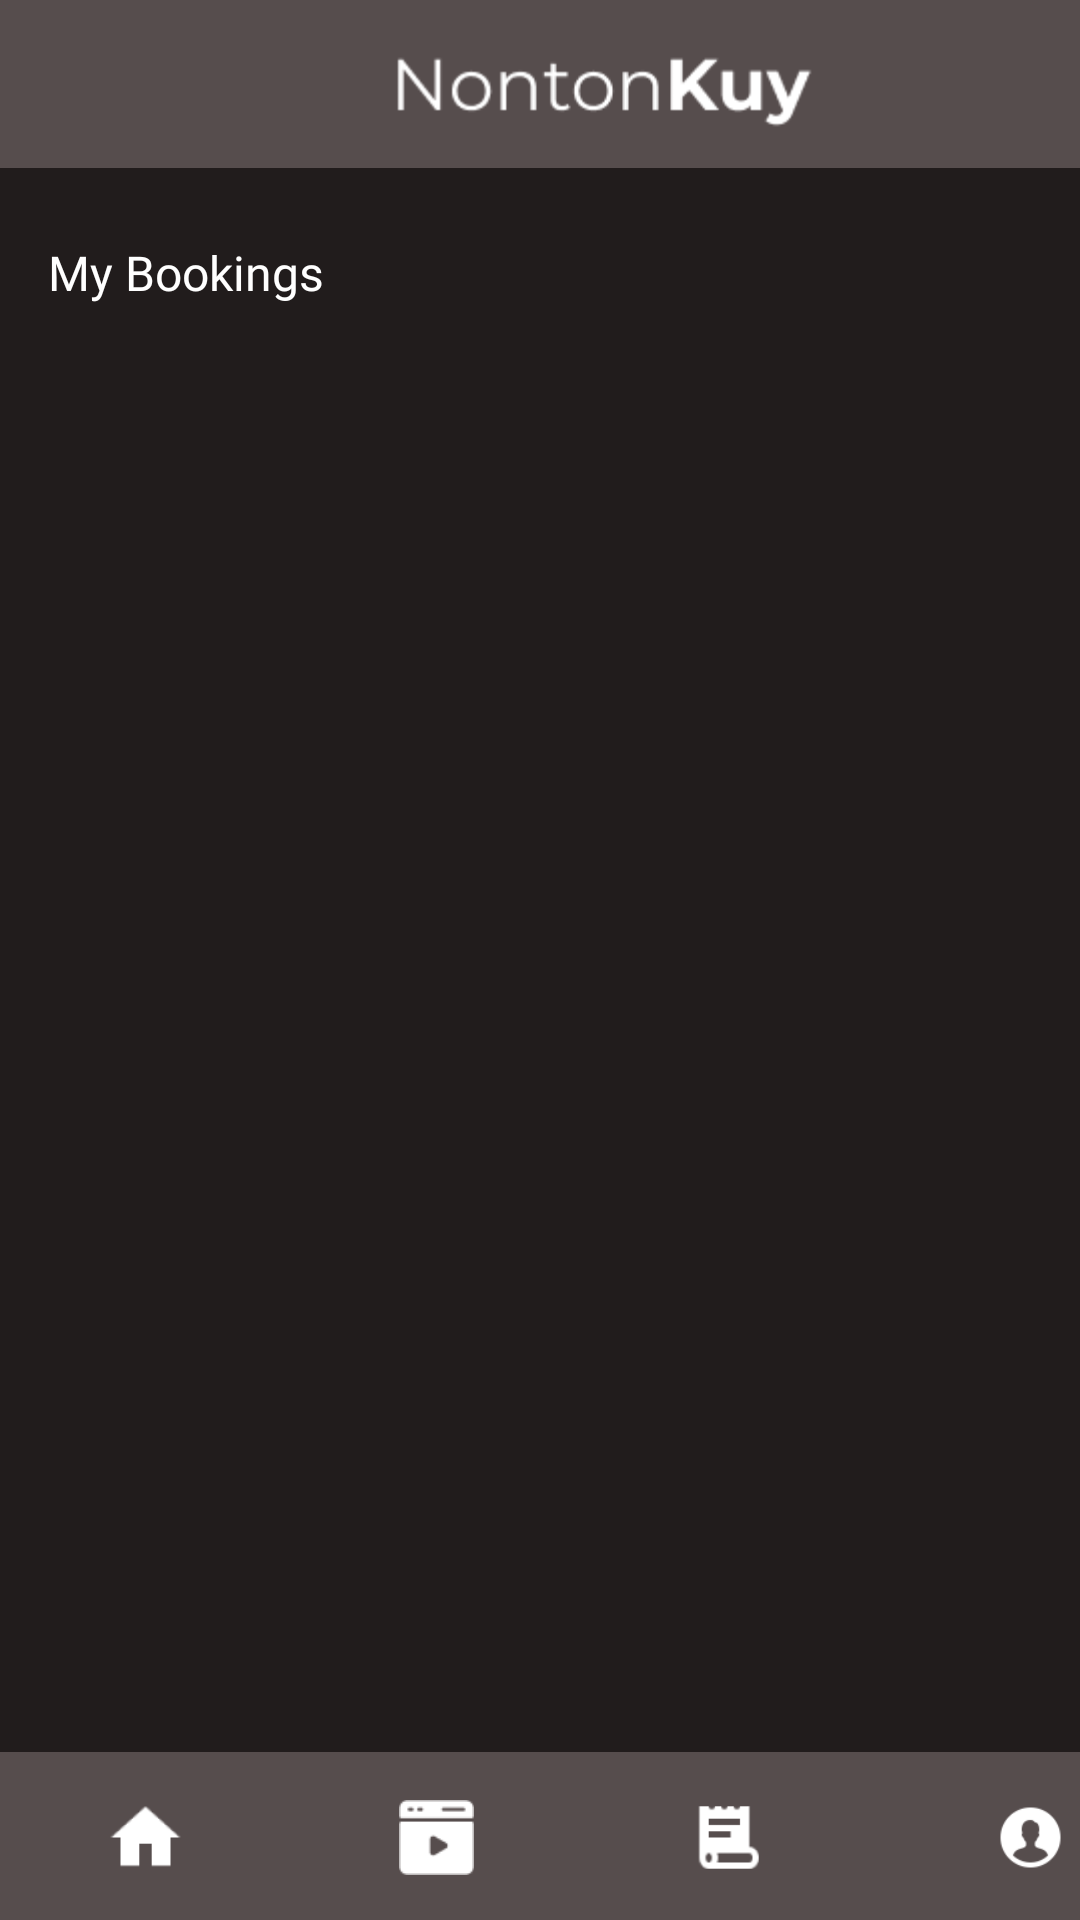

Write the Android layout XML for this screen, with the resource values it uses.
<!-- AndroidManifest.xml: application theme Theme.NontonKuy -->
<!-- res/layout/activity_history.xml -->
<?xml version="1.0" encoding="utf-8"?>
<androidx.constraintlayout.widget.ConstraintLayout xmlns:android="http://schemas.android.com/apk/res/android"
    xmlns:app="http://schemas.android.com/apk/res-auto"
    xmlns:tools="http://schemas.android.com/tools"
    android:layout_width="match_parent"
    android:layout_height="match_parent"
    tools:context=".HistoryActivity"
    android:background="@color/bg_page">

    <ScrollView
        android:id="@+id/scrollView2"
        android:layout_width="match_parent"
        android:layout_height="wrap_content"
        android:orientation="vertical"
        android:scrollbars="none"
        app:layout_constraintEnd_toEndOf="parent"
        app:layout_constraintStart_toStartOf="parent"
        app:layout_constraintTop_toTopOf="parent"
        tools:ignore="MissingConstraints">
        <androidx.constraintlayout.widget.ConstraintLayout
            android:layout_width="match_parent"
            android:layout_height="match_parent">

            <RelativeLayout
                android:id="@+id/relativeLayout"
                android:layout_width="wrap_content"
                android:layout_height="wrap_content"
                app:layout_constraintStart_toStartOf="parent"
                app:layout_constraintTop_toTopOf="parent">

                <View
                    android:id="@+id/view2"
                    android:layout_width="match_parent"
                    android:layout_height="56dp"
                    android:background="@color/header_color"
                    app:layout_constraintEnd_toEndOf="parent"
                    app:layout_constraintStart_toStartOf="parent"
                    app:layout_constraintTop_toTopOf="parent" />

                <ImageView
                    android:id="@+id/imageView"
                    android:layout_width="151dp"
                    android:layout_height="32dp"
                    android:layout_marginStart="130dp"
                    android:layout_marginTop="12dp"
                    android:src="@drawable/logo"
                    app:layout_constraintBottom_toBottomOf="@+id/view2"
                    app:layout_constraintEnd_toEndOf="@+id/view2"
                    app:layout_constraintStart_toStartOf="parent"
                    app:layout_constraintTop_toTopOf="parent" />

            </RelativeLayout>



        </androidx.constraintlayout.widget.ConstraintLayout>

    </ScrollView>

    <LinearLayout
        android:id="@+id/linearLayout6"
        android:layout_width="match_parent"
        android:layout_height="56dp"
        android:layout_alignParentBottom="true"
        android:layout_gravity="bottom"
        android:background="@color/header_color"
        android:orientation="horizontal"

        app:layout_constraintBottom_toBottomOf="parent">

        <ImageView
            android:id="@+id/home_navbar"
            android:layout_width="25dp"
            android:layout_height="25dp"
            android:layout_marginStart="36dp"
            android:layout_marginTop="16dp"
            android:layout_marginEnd="36dp"
            android:src="@drawable/home" />

        <ImageView
            android:id="@+id/movies_navbar"
            android:layout_width="25dp"
            android:layout_height="25dp"
            android:layout_marginStart="36dp"
            android:layout_marginTop="16dp"
            android:layout_marginEnd="36dp"
            android:src="@drawable/movies" />

        <ImageView
            android:id="@+id/history_navbar"
            android:layout_width="25dp"
            android:layout_height="25dp"
            android:layout_marginStart="36dp"
            android:layout_marginTop="16dp"
            android:layout_marginEnd="36dp"
            android:src="@drawable/history" />

        <ImageView
            android:id="@+id/akun_navbar"
            android:layout_width="25dp"
            android:layout_height="25dp"
            android:layout_marginStart="40dp"
            android:layout_marginTop="16dp"
            android:layout_marginEnd="36dp"
            android:src="@drawable/akun" />


    </LinearLayout>

    <TextView
        android:id="@+id/textView6"
        android:layout_width="wrap_content"
        android:layout_height="wrap_content"
        android:layout_marginStart="16dp"
        android:layout_marginTop="24dp"
        android:fontFamily="@font/mregular"
        android:text="My Bookings"
        android:textColor="@color/white"
        android:textSize="16sp"
        app:layout_constraintStart_toStartOf="parent"
        app:layout_constraintTop_toBottomOf="@+id/scrollView2" />

    <LinearLayout
        android:layout_width="match_parent"
        android:layout_height="500dp"
        android:layout_marginStart="16dp"
        android:layout_marginTop="28dp"
        android:layout_marginEnd="16dp"
        android:orientation="vertical"
        app:layout_constraintEnd_toEndOf="parent"
        app:layout_constraintStart_toStartOf="parent"
        app:layout_constraintTop_toBottomOf="@+id/textView6">

        <androidx.recyclerview.widget.RecyclerView
            android:id="@+id/myticket_set"
            android:layout_width="match_parent"
            android:layout_height="match_parent">

        </androidx.recyclerview.widget.RecyclerView>


    </LinearLayout>





</androidx.constraintlayout.widget.ConstraintLayout>
<!-- resources referenced by this layout -->
<resources>
  <color name="bg_page">#211C1C</color>
  <color name="header_color">#564D4D</color>
  <color name="white">#FFFFFFFF</color>
  <!-- drawable akun: png bitmap (drawable, 1161 bytes) -->
  <!-- drawable history: png bitmap (drawable, 810 bytes) -->
  <!-- drawable home: png bitmap (drawable, 855 bytes) -->
  <!-- drawable logo: png bitmap (drawable, 2094 bytes) -->
  <!-- drawable movies: png bitmap (drawable, 676 bytes) -->
  <style name="Theme.NontonKuy" parent="Theme.MaterialComponents.DayNight.NoActionBar">
          
          <item name="colorPrimary">@color/purple_500</item>
          <item name="colorPrimaryVariant">@color/purple_700</item>
          <item name="colorOnPrimary">@color/white</item>
          
          <item name="colorSecondary">@color/teal_200</item>
          <item name="colorSecondaryVariant">@color/teal_700</item>
          <item name="colorOnSecondary">@color/black</item>
          
          <item name="android:statusBarColor" tools:targetApi="l">?attr/colorPrimaryVariant</item>
          
      </style>
  <color name="purple_500">#FF6200EE</color>
  <color name="purple_700">#FF3700B3</color>
  <color name="teal_200">#FF03DAC5</color>
  <color name="teal_700">#FF018786</color>
  <color name="black">#FF000000</color>
</resources>
